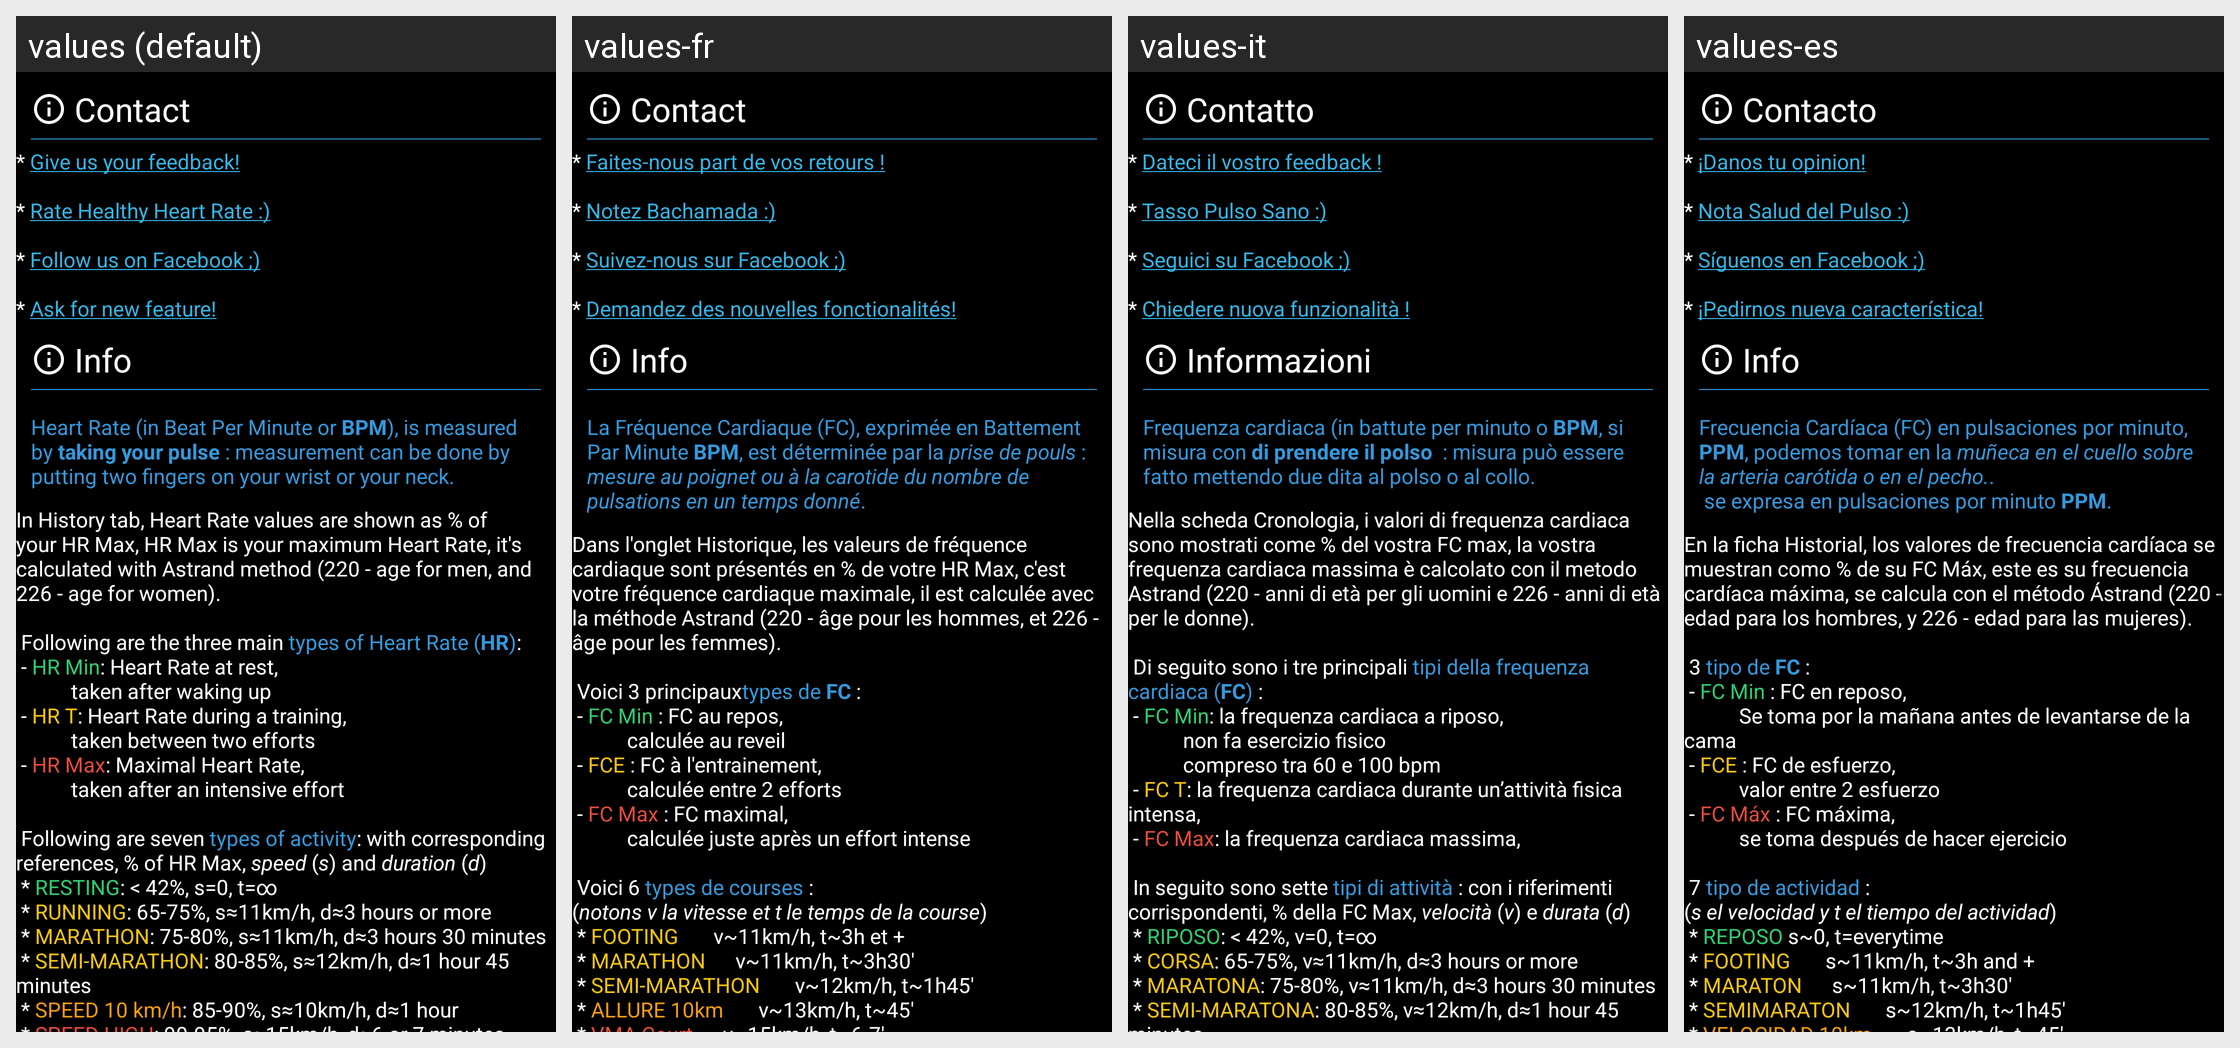

This grid shows one Android layout under several languages. Give, for every string resource on the screen, its name, the default text and each shown locale's text.
Android screen res/layout/fragment_layout_info.xml rendered under 4 locales, left to right: values (default), values-fr, values-it, values-es. Device: Nexus 5 (rendered at 1080×1920; each locale shown at half size, 540×960, under a caption strip naming it); theme AppTheme.
Other locales in the repository, not shown: values-aa, values-pt.
Strings drawn on this screen, with the default value and each locale's value (text and hints the layout hard-codes, and strings that could not be matched under every locale, appear in the picture but are not listed):

title_contact
  values: Contact
  values-fr: Contact
  values-it: Contatto
  values-es: Contacto

link_icon
  values: * Give us your feedback!
      
      * Rate Healthy Heart Rate :)
      
      * Follow us on Facebook ;)
      
      * Ask for new feature!
  values-fr: * Faites-nous part de vos retours !
      
      * Notez Bachamada :)
      
      * Suivez-nous sur Facebook ;)
      
      * Demandez des nouvelles fonctionalités!
  values-it: * Dateci il vostro feedback !
      
      * Tasso Pulso Sano :)
      
      * Seguici su Facebook ;)
      
      * Chiedere nuova funzionalità !
  values-es: * ¡Danos tu opinion!
      
      * Nota Salud del Pulso :)
      
      * Síguenos en Facebook ;)
      
      * ¡Pedirnos nueva característica!

title_info
  values: Info
  values-fr: Info
  values-it: Informazioni
  values-es: Info

message_info_about_bpm
  values: In History tab, Heart Rate values are shown as % of your HR Max, HR Max is your maximum Heart Rate, it's calculated with Astrand method (220 - age for men, and 226 - age for women).
      
       Following are the three main types of Heart Rate (HR):
       - HR Min: Heart Rate at rest,
                 taken after waking up
       - HR T: Heart Rate during a training,
                 taken between two efforts
       - HR Max: Maximal …[clipped]
  values-fr: Dans l'onglet Historique, les valeurs de fréquence cardiaque sont présentés en % de votre HR Max, c'est votre fréquence cardiaque maximale, il est calculée avec la méthode Astrand (220 - âge pour les hommes, et 226 - âge pour les femmes).
      
       Voici 3 principauxtypes de FC :
       - FC Min : FC au repos,
                 calculée au reveil
       - FCE : FC à l'entrainement,
                 calculée entre 2 efforts
       - FC …[clipped]
  values-it: Nella scheda Cronologia, i valori di frequenza cardiaca sono mostrati come % del vostra FC max, la vostra frequenza cardiaca massima è calcolato con il metodo Astrand (220 - anni di età per gli uomini e 226 - anni di età per le donne).
      
       Di seguito sono i tre principali tipi della frequenza cardiaca (FC) :
       - FC Min: la frequenza cardiaca a riposo,
                 non fa esercizio fisico
                 …[clipped]
  values-es: En la ficha Historial, los valores de frecuencia cardíaca se muestran como % de su FC Máx, este es su frecuencia cardíaca máxima, se calcula con el método Ástrand (220 - edad para los hombres, y 226 - edad para las mujeres).
      
       3 tipo de FC :
       - FC Min : FC en reposo,
                 Se toma por la mañana antes de levantarse de la cama
       - FCE : FC de esfuerzo,
                 valor entre 2 esfuerzo
       - FC …[clipped]
